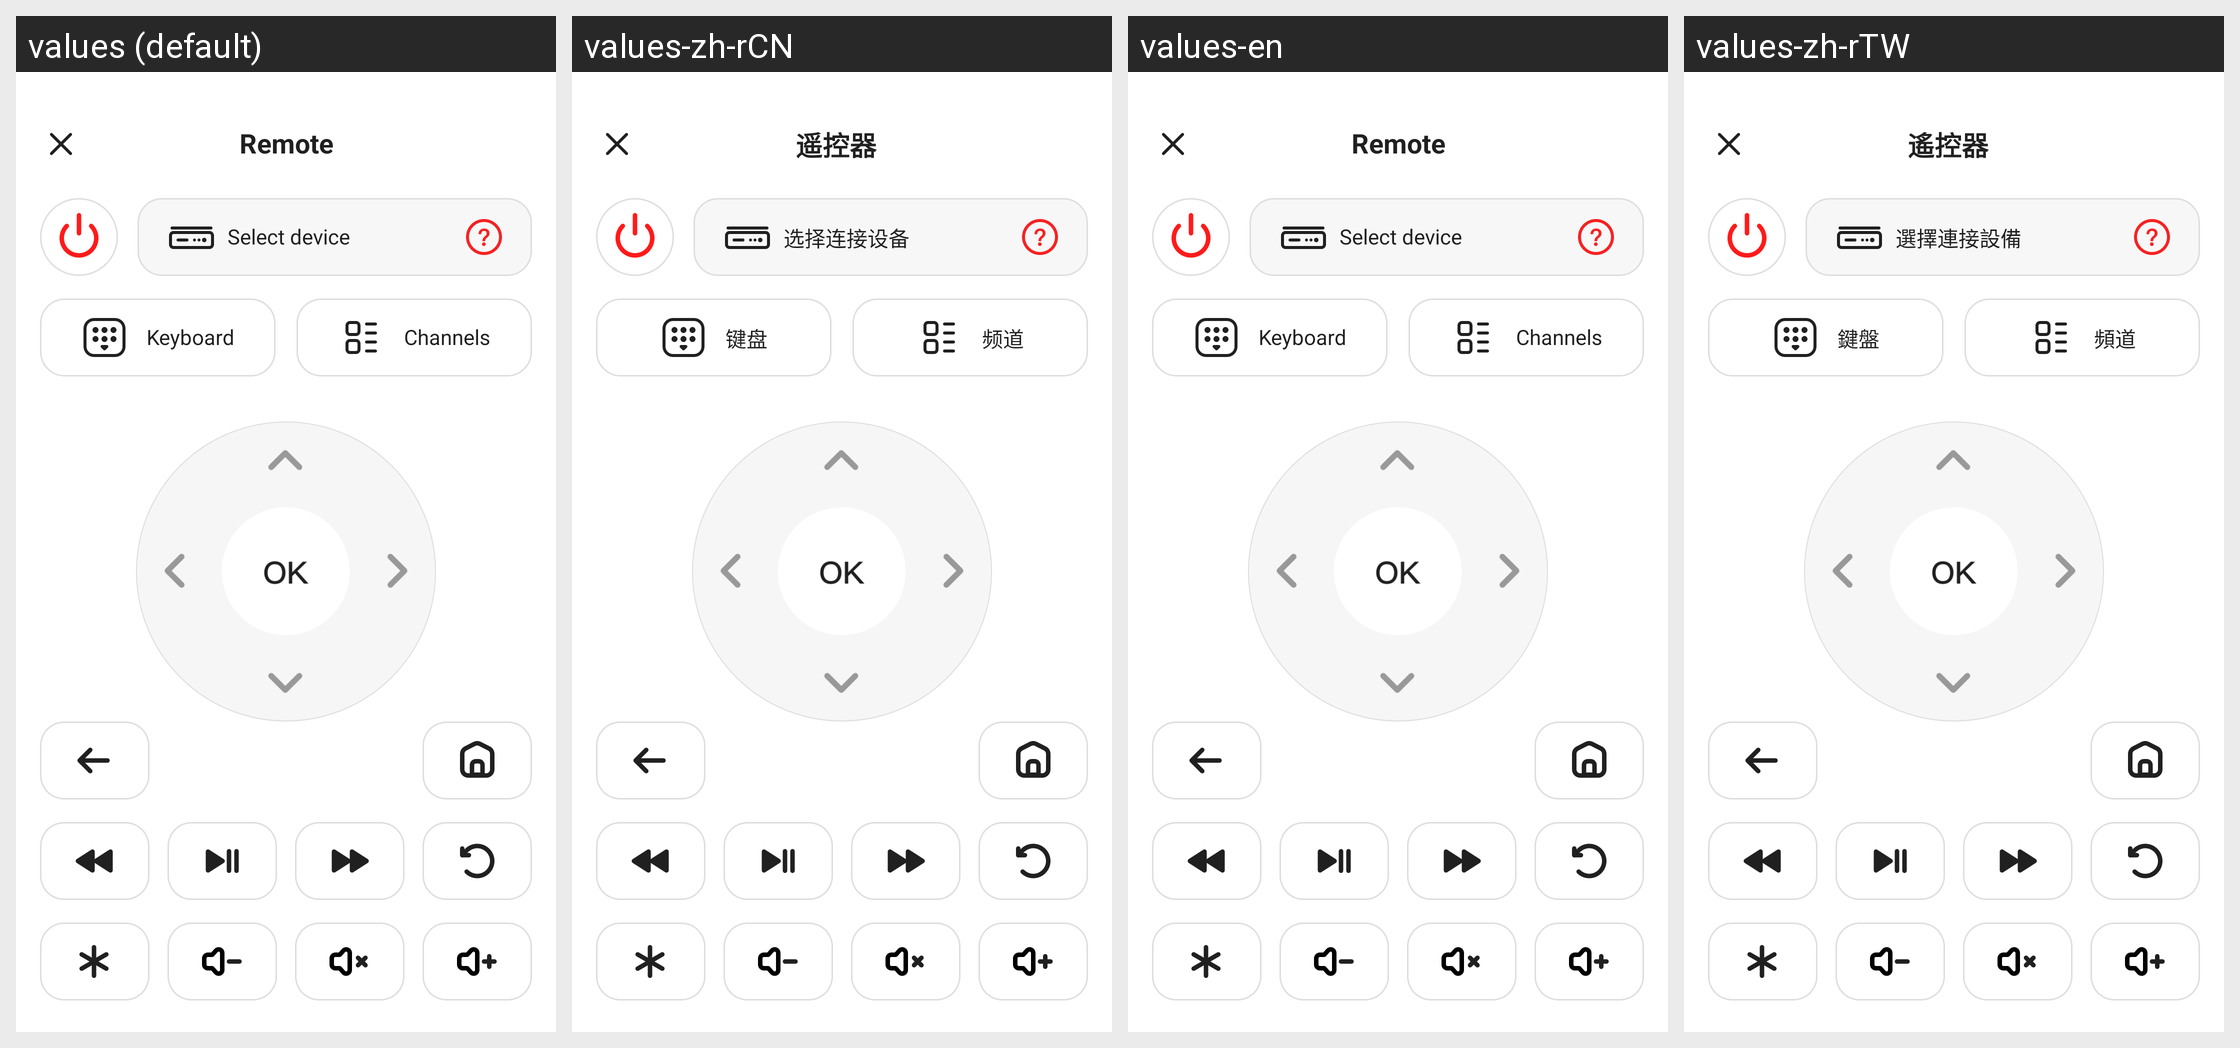

This grid shows one Android layout under several languages. Give, for every string resource on the screen, its name, the default text and each shown locale's text.
Android screen res/layout/activity_remote_control.xml rendered under 4 locales, left to right: values (default), values-zh-rCN, values-en, values-zh-rTW. Device: Nexus 5 (rendered at 1080×1920; each locale shown at half size, 540×960, under a caption strip naming it); theme AppTheme.
Strings drawn on this screen, with the default value and each locale's value (text and hints the layout hard-codes, and strings that could not be matched under every locale, appear in the picture but are not listed):

Remote
  values: Remote
  values-zh-rCN: 遥控器
  values-en: Remote
  values-zh-rTW: 遙控器

Select_device
  values: Select device
  values-zh-rCN: 选择连接设备
  values-en: Select device
  values-zh-rTW: 選擇連接設備

Keyboard
  values: Keyboard
  values-zh-rCN: 键盘
  values-en: Keyboard
  values-zh-rTW: 鍵盤

Channels
  values: Channels
  values-zh-rCN: 频道
  values-en: Channels
  values-zh-rTW: 頻道
